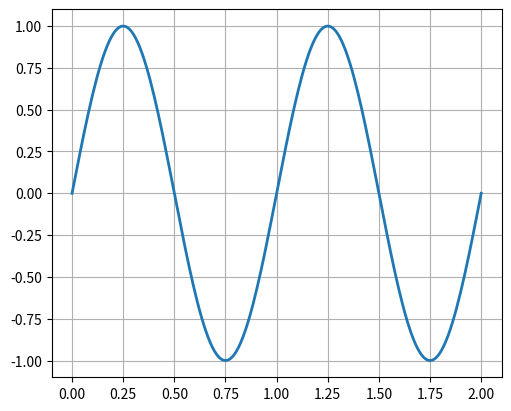

Source code (Python):
"""
A simple, good-looking plot
===========================

Demoing some simple features of matplotlib
"""

import numpy as np
import matplotlib

import matplotlib.pyplot as plt

fig, ax = plt.subplots(figsize=(5, 4), dpi=72, layout="constrained")
X = np.linspace(0, 2, 200)
Y = np.sin(2 * np.pi * X)
ax.plot(X, Y, lw=2)
ax.set_ylim(-1.1, 1.1)
ax.grid()

plt.show()
